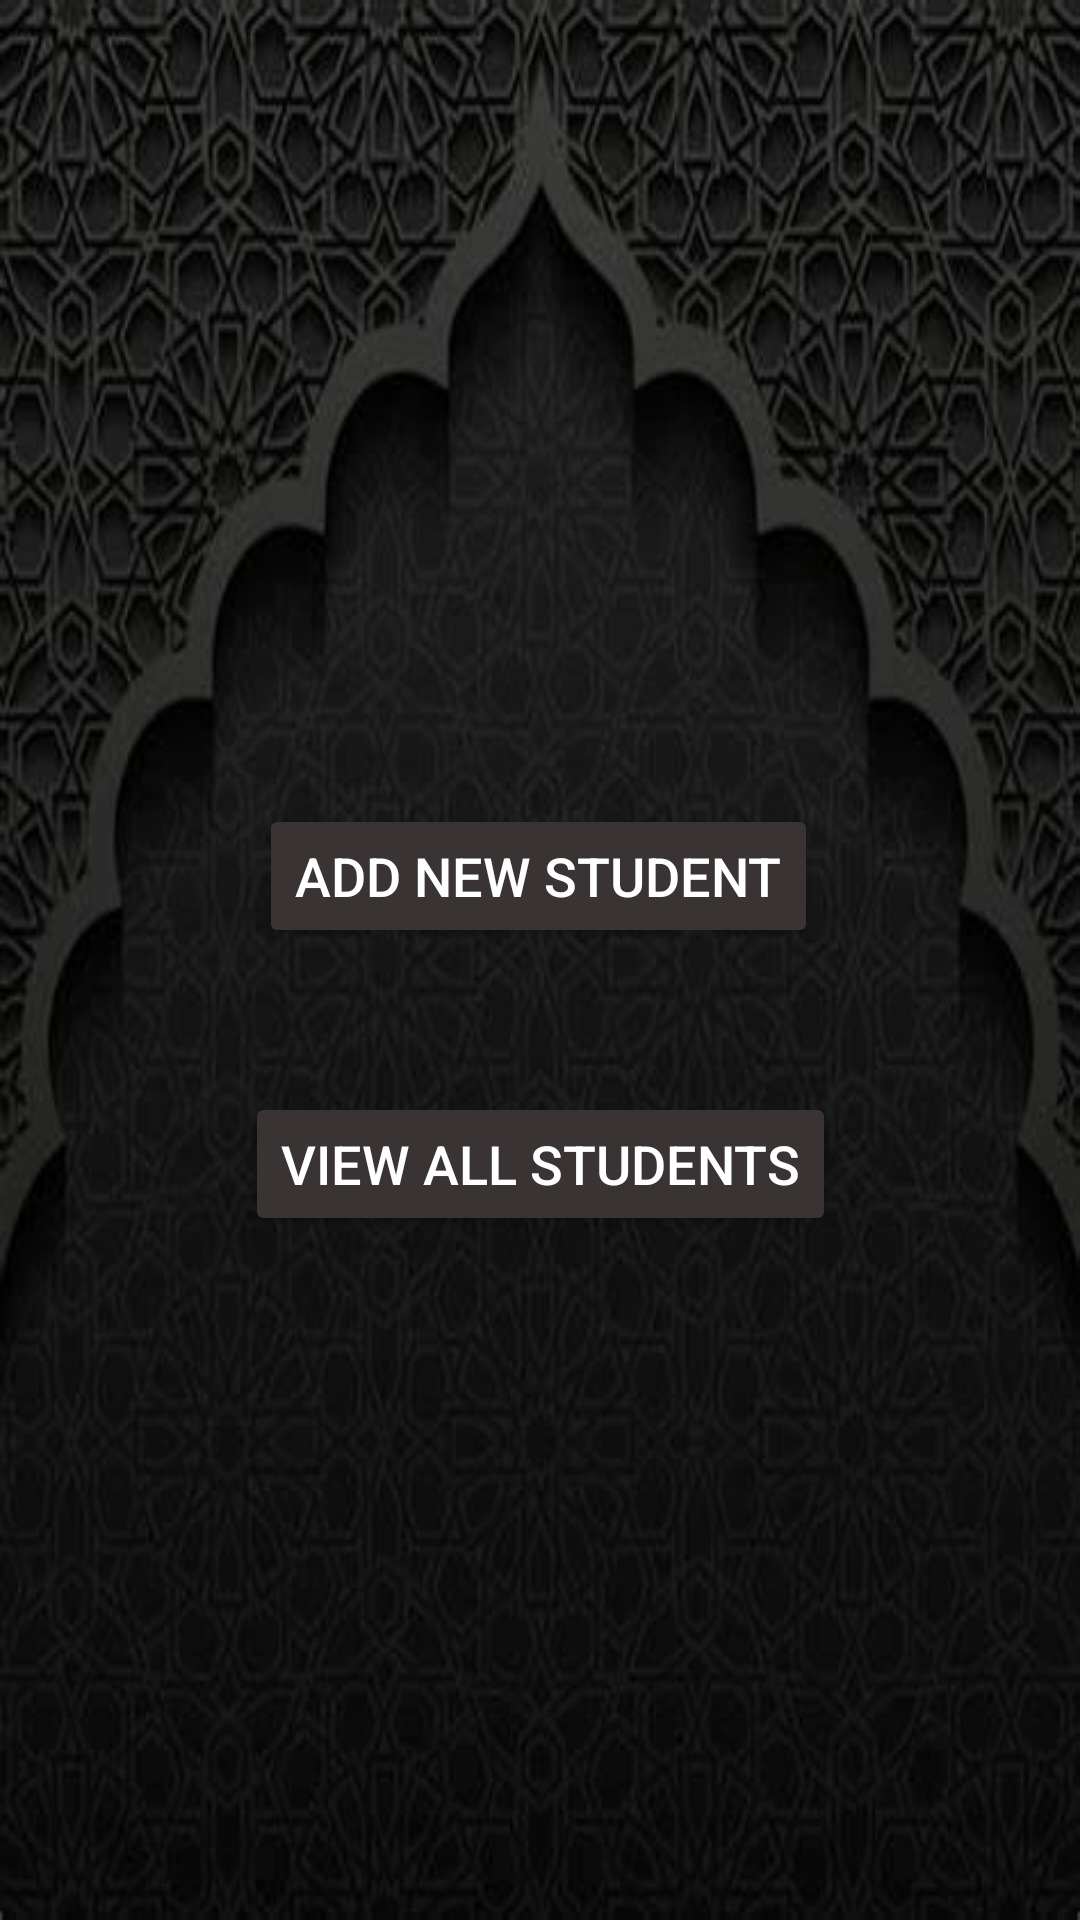

Layout XML and referenced resources for this Android screen:
<!-- AndroidManifest.xml: application theme Theme.Design.NoActionBar -->
<!-- res/layout/activity_main.xml -->
<?xml version="1.0" encoding="utf-8"?>
<androidx.constraintlayout.widget.ConstraintLayout xmlns:android="http://schemas.android.com/apk/res/android"
    xmlns:app="http://schemas.android.com/apk/res-auto"
    xmlns:tools="http://schemas.android.com/tools"
    android:layout_width="match_parent"
    android:layout_height="match_parent"
    android:background="@drawable/background"
    tools:context=".MainActivity">

    <Button
        android:id="@+id/AddNewRecord"
        android:layout_width="wrap_content"
        android:layout_height="wrap_content"
        android:layout_marginTop="268dp"
        android:text="@string/AddNewStudent"
        android:backgroundTint="#393333"
        android:textSize="18sp"
        app:layout_constraintEnd_toEndOf="parent"
        app:layout_constraintHorizontal_bias="0.497"
        app:layout_constraintStart_toStartOf="parent"
        app:layout_constraintTop_toTopOf="parent" />

    <Button
        android:id="@+id/ViewRecentRecord"
        android:layout_width="wrap_content"
        android:layout_height="wrap_content"
        android:layout_marginTop="48dp"
        android:backgroundTint="#393333"
        android:text="@string/ViewAllStudents"
        android:textSize="18sp"
        app:layout_constraintEnd_toEndOf="@+id/AddNewRecord"
        app:layout_constraintHorizontal_bias="0.454"
        app:layout_constraintStart_toStartOf="@+id/AddNewRecord"
        app:layout_constraintTop_toBottomOf="@+id/AddNewRecord" />
</androidx.constraintlayout.widget.ConstraintLayout>
<!-- resources referenced by this layout -->
<resources>
  <!-- drawable background: jpg bitmap (drawable, 26927 bytes) -->
  <string name="AddNewStudent">Add New Student</string>
  <string name="ViewAllStudents">View All Students</string>
</resources>
